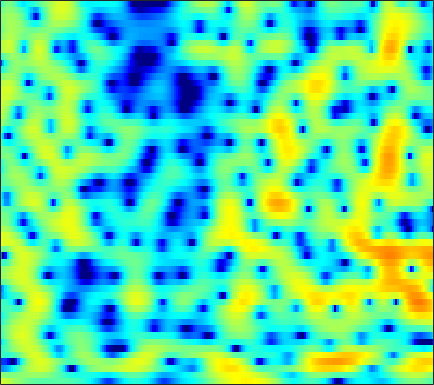

Data behind this chart, as committed beside it:
3.3147, 3.0554, 2.6957, 2.3196, 2.0374, 1.6396, 1.2455, 0.95263, 0.57188, 0.20197, -0.15176, -0.39023, -0.68742, -0.9579, -1.1268, -1.3119, -1.4468, -1.529, -1.5964, -1.6259, -1.637, -1.6183, -1.5839, -1.5551
0.3937, 0.2137, 0.04343, -0.04792, -0.06764, -0.0425, 0.0349, 0.1171, 0.2468, 0.3845, 0.5178, 0.6121, 0.7239, 0.8104, 0.8542, 0.8861, 0.8789, 0.8486, 0.7686, 0.644, 0.4694, 0.3031, 0.03658, -0.2849
-9.226, -9.289, -8.652, -7.637, -6.77, -5.574, -4.369, -3.48, -2.329, -1.266, -0.2964, 0.3638, 1.137, 1.785, 2.188, 2.616, 2.911, 3.049, 3.117, 3.058, 2.869, 2.641, 2.21, 1.632
-12.84, -12.75, -13.1, -14.55, -17.19, -26.63, -22.17, -14.51, -9.031, -5.495, -2.914, -1.412, 0.1719, 1.377, 2.086, 2.785, 3.248, 3.458, 3.56, 3.486, 3.263, 2.997, 2.545, 2.002
-2.982, -3.09, -3.125, -3.08, -2.996, -2.723, -2.258, -1.769, -0.9541, -0.03455, 0.8933, 1.539, 2.277, 2.862, 3.169, 3.407, 3.438, 3.321, 2.977, 2.393, 1.575, 0.7936, -0.4652, -2.003
-3.685, -3.009, -2.118, -1.276, -0.6887, 0.04217, 0.71, 1.166, 1.717, 2.184, 2.56, 2.779, 2.964, 3.023, 2.967, 2.763, 2.395, 2.015, 1.362, 0.5289, -0.4902, -1.396, -2.801, -4.447
-6.435, -4.622, -2.718, -1.199, -0.2681, 0.7571, 1.589, 2.087, 2.603, 2.956, 3.15, 3.187, 3.095, 2.841, 2.536, 1.977, 1.251, 0.6093, -0.3653, -1.421, -2.495, -3.244, -4.092, -4.68
-2.544, -1.695, -0.5898, 0.4236, 1.118, 1.915, 2.571, 2.958, 3.346, 3.568, 3.623, 3.545, 3.274, 2.798, 2.295, 1.405, 0.2241, -0.8884, -2.741, -5.146, -8.378, -11.62, -17.13, -16.7
-1.953, -1.298, -0.4352, 0.3862, 0.9478, 1.627, 2.202, 2.554, 2.903, 3.119, 3.182, 3.133, 2.917, 2.526, 2.112, 1.393, 0.4608, -0.3761, -1.679, -3.151, -4.698, -5.763, -6.791, -7.087
-3.92, -2.977, -1.843, -0.8595, -0.2162, 0.5277, 1.151, 1.549, 1.992, 2.317, 2.532, 2.622, 2.636, 2.521, 2.349, 2.011, 1.549, 1.129, 0.4833, -0.2359, -0.9881, -1.541, -2.236, -2.863
-5.061, -3.935, -2.724, -1.785, -1.214, -0.5812, -0.04803, 0.3178, 0.7863, 1.254, 1.706, 2.019, 2.385, 2.66, 2.781, 2.818, 2.701, 2.517, 2.131, 1.595, 0.9096, 0.3086, -0.6265, -1.706
-3.184, -2.749, -2.384, -2.244, -2.3, -2.549, -2.88, -3.051, -2.902, -2.151, -0.9167, 0.1055, 1.379, 2.441, 3.053, 3.626, 3.917, 3.95, 3.768, 3.332, 2.626, 1.918, 0.7214, -0.7708
-2.816, -2.83, -2.905, -3.248, -3.793, -5.147, -7.706, -11.22, -22.39, -12.54, -5.708, -2.64, 0.1616, 2.064, 3.086, 4.017, 4.543, 4.7, 4.63, 4.251, 3.584, 2.894, 1.72, 0.2305
-8.991, -7.825, -6.106, -4.741, -4.031, -3.47, -3.146, -2.934, -2.483, -1.657, -0.5148, 0.4232, 1.603, 2.581, 3.139, 3.641, 3.877, 3.882, 3.679, 3.25, 2.618, 2.017, 1.048, -0.1003
-10.46, -8.364, -5.682, -3.614, -2.395, -1.126, -0.1696, 0.4259, 1.115, 1.702, 2.219, 2.539, 2.86, 3.05, 3.091, 2.987, 2.7, 2.384, 1.832, 1.158, 0.4137, -0.1833, -0.9909, -1.794
-1.7, -1.322, -0.6493, 0.1108, 0.676, 1.386, 2.01, 2.398, 2.812, 3.105, 3.254, 3.274, 3.151, 2.84, 2.47, 1.789, 0.8742, 0.03641, -1.267, -2.709, -4.145, -5.06, -5.845, -6.128
0.705, 0.9611, 1.355, 1.788, 2.118, 2.54, 2.922, 3.159, 3.389, 3.496, 3.449, 3.298, 2.942, 2.355, 1.744, 0.6738, -0.7521, -2.124, -4.49, -7.746, -12.7, -19.08, -23.49, -14.77
0.3599, 0.545, 0.8639, 1.279, 1.64, 2.13, 2.587, 2.882, 3.183, 3.342, 3.343, 3.219, 2.886, 2.352, 1.803, 0.8627, -0.3311, -1.396, -3.039, -4.867, -6.694, -7.802, -8.54, -8.404
-2.633, -2.835, -2.521, -1.608, -0.7315, 0.4525, 1.49, 2.117, 2.749, 3.151, 3.337, 3.346, 3.178, 2.831, 2.467, 1.837, 1.077, 0.4374, -0.481, -1.425, -2.319, -2.917, -3.581, -4.076
-10.04, -19.54, -14.48, -6.516, -3.427, -0.7412, 1.019, 1.95, 2.784, 3.268, 3.473, 3.487, 3.348, 3.063, 2.776, 2.315, 1.773, 1.314, 0.6417, -0.111, -0.9341, -1.594, -2.484, -3.315
-0.3869, -0.8619, -0.7822, -0.0168, 0.7561, 1.723, 2.469, 2.846, 3.098, 3.09, 2.845, 2.543, 2.048, 1.521, 1.152, 0.7501, 0.4234, 0.193, -0.1638, -0.6886, -1.514, -2.394, -4.027, -6.364
3.783, 3.647, 3.522, 3.45, 3.393, 3.286, 3.053, 2.755, 2.179, 1.35, 0.219, -0.8581, -2.556, -4.38, -5.486, -5.862, -4.966, -4.003, -2.921, -2.289, -2.17, -2.437, -3.318, -4.8
3.506, 3.457, 3.284, 2.99, 2.676, 2.129, 1.416, 0.7703, -0.2689, -1.555, -3.132, -4.63, -7.279, -11.18, -15.36, -16.18, -10.54, -7.524, -4.801, -3.011, -1.854, -1.293, -0.831, -0.5543
1.535, 1.575, 1.409, 0.9887, 0.5182, -0.3459, -1.435, -2.373, -3.722, -5.05, -6.136, -6.709, -7.164, -7.277, -7.085, -6.416, -5.286, -4.283, -2.929, -1.701, -0.6633, -0.01327, 0.7097, 1.306
0.03696, 0.1254, -0.05198, -0.5643, -1.173, -2.329, -3.969, -5.614, -8.579, -12.6, -15.92, -14.29, -10.51, -7.664, -6.034, -4.309, -2.911, -2.015, -0.9921, -0.1237, 0.6057, 1.066, 1.606, 2.076
-0.3892, -0.4024, -0.615, -1.027, -1.482, -2.296, -3.442, -4.551, -6.354, -8.295, -9.288, -8.602, -6.582, -4.462, -3.124, -1.68, -0.5903, 0.02682, 0.6327, 1.014, 1.215, 1.288, 1.339, 1.42
-1.05, -1.431, -1.844, -2.045, -2.048, -1.928, -1.763, -1.649, -1.512, -1.316, -0.9983, -0.6343, -0.02288, 0.6589, 1.146, 1.674, 2.014, 2.113, 2.01, 1.596, 0.8461, 0.06168, -1.242, -2.551
-4.305, -6.294, -9.004, -9.288, -7.464, -4.723, -2.53, -1.266, 0.0261, 1.009, 1.79, 2.253, 2.761, 3.136, 3.329, 3.446, 3.368, 3.158, 2.621, 1.731, 0.3636, -1.111, -3.991, -8.837
-5.302, -7.272, -9.924, -10.07, -8.15, -5.255, -2.926, -1.558, -0.1321, 0.9154, 1.684, 2.112, 2.512, 2.735, 2.796, 2.752, 2.565, 2.329, 1.885, 1.284, 0.5269, -0.1291, -1.044, -1.824
-2.644, -2.945, -3.123, -2.954, -2.586, -1.878, -1.058, -0.4621, 0.2389, 0.7967, 1.174, 1.358, 1.453, 1.41, 1.294, 1.053, 0.7579, 0.5314, 0.2592, 0.04178, -0.1057, -0.1641, -0.1825, -0.1207
-1.558, -1.343, -1.011, -0.6335, -0.3249, 0.09649, 0.4868, 0.7339, 0.9783, 1.105, 1.09, 0.961, 0.6382, 0.1303, -0.3597, -1.14, -1.967, -2.509, -2.931, -2.838, -2.276, -1.679, -0.8255, -0.03518
-2.31, -1.56, -0.6719, 0.06808, 0.5076, 0.9503, 1.229, 1.343, 1.366, 1.23, 0.9451, 0.6059, -0.02991, -0.9635, -1.921, -3.687, -6.304, -9.148, -13.73, -11.85, -7.017, -4.395, -1.873, -0.1121
-4.58, -2.963, -1.394, -0.3343, 0.1878, 0.5866, 0.7087, 0.6497, 0.4174, 0.05104, -0.3771, -0.7091, -1.183, -1.75, -2.313, -3.336, -4.735, -5.92, -6.996, -6.244, -4.109, -2.425, -0.5196, 0.9206
-3.484, -2.288, -1.111, -0.4183, -0.1635, -0.1741, -0.5666, -1.111, -2.143, -3.338, -4.378, -4.711, -4.413, -3.562, -2.873, -2.08, -1.47, -1.068, -0.5228, 0.1141, 0.8372, 1.388, 2.049, 2.539
-0.6431, -0.3552, -0.1147, -0.06728, -0.2042, -0.6628, -1.542, -2.569, -4.662, -8.172, -15.5, -39.56, -11.98, -6.305, -3.76, -1.445, 0.161, 1.054, 1.978, 2.657, 3.141, 3.384, 3.528, 3.441
-0.5004, -0.7244, -1.037, -1.319, -1.538, -1.865, -2.3, -2.735, -3.467, -4.316, -4.931, -4.896, -4.027, -2.557, -1.39, 0.02575, 1.183, 1.866, 2.552, 3.012, 3.268, 3.329, 3.233, 2.917
-2.54, -3.461, -4.54, -5.165, -5.162, -4.659, -3.895, -3.322, -2.65, -2.065, -1.493, -1.057, -0.4111, 0.2842, 0.7977, 1.423, 1.924, 2.208, 2.442, 2.522, 2.465, 2.349, 2.124, 1.831
-4.423, -6.951, -12.31, -21.12, -15.36, -9.067, -5.622, -3.877, -2.18, -0.9009, 0.1003, 0.7241, 1.426, 1.983, 2.303, 2.576, 2.656, 2.579, 2.294, 1.807, 1.173, 0.6741, 0.1182, -0.1541
-1.618, -3.004, -4.841, -5.952, -5.824, -4.733, -3.325, -2.318, -1.109, -0.05378, 0.878, 1.508, 2.217, 2.752, 3.013, 3.142, 2.982, 2.629, 1.798, 0.4645, -1.506, -3.495, -6.629, -7.944
1.232, 0.5987, -0.2804, -1.12, -1.662, -2.243, -2.627, -2.741, -2.529, -1.887, -0.9123, -0.101, 0.9089, 1.72, 2.143, 2.439, 2.389, 2.095, 1.329, 0.06495, -1.808, -3.674, -6.492, -7.576
2.223, 1.665, 0.6905, -0.5512, -1.72, -3.724, -6.438, -9.026, -11.78, -9.622, -5.946, -3.78, -1.659, -0.1953, 0.5683, 1.209, 1.474, 1.474, 1.236, 0.7892, 0.2266, -0.1782, -0.5514, -0.5611
2.606, 2.141, 1.293, 0.1376, -0.9852, -2.897, -5.353, -7.434, -9.288, -8.165, -5.642, -3.953, -2.193, -0.9307, -0.262, 0.3122, 0.5937, 0.6498, 0.5657, 0.3655, 0.1464, 0.02363, -0.01579, 0.1405
2.81, 2.647, 2.263, 1.664, 1.102, 0.2559, -0.6124, -1.176, -1.683, -1.823, -1.629, -1.373, -0.9733, -0.6235, -0.4431, -0.3339, -0.4017, -0.5929, -1.019, -1.608, -2.257, -2.668, -2.889, -2.575
2.781, 2.996, 3.059, 2.905, 2.673, 2.237, 1.705, 1.276, 0.6964, 0.1579, -0.3179, -0.5958, -0.8672, -1.048, -1.142, -1.283, -1.563, -1.942, -2.803, -4.239, -6.57, -9.157, -13.3, -11.56
2.525, 2.957, 3.26, 3.312, 3.189, 2.818, 2.226, 1.631, 0.6503, -0.5382, -1.876, -2.86, -3.886, -4.222, -4.008, -3.446, -2.959, -2.798, -3.001, -3.763, -5.111, -6.4, -7.674, -6.879
1.913, 2.263, 2.57, 2.663, 2.581, 2.248, 1.611, 0.896, -0.4502, -2.407, -5.306, -8.588, -16.36, -17.53, -11.11, -6.636, -4.136, -2.965, -2.001, -1.507, -1.278, -1.172, -0.956, -0.5421
0.002897, 0.2991, 0.7085, 1.019, 1.147, 1.122, 0.8214, 0.3959, -0.4769, -1.714, -3.283, -4.562, -5.944, -6.073, -5.275, -3.761, -2.313, -1.422, -0.506, 0.1482, 0.594, 0.838, 1.085, 1.286
-4.665, -3.725, -2.36, -1.185, -0.5218, 0.05247, 0.3128, 0.326, 0.1545, -0.1643, -0.5243, -0.7692, -0.9497, -0.8879, -0.6879, -0.2687, 0.2242, 0.5846, 0.9939, 1.287, 1.451, 1.499, 1.469, 1.346
-12.56, -7.88, -4.336, -2.171, -1.105, -0.1866, 0.3069, 0.4732, 0.5306, 0.4987, 0.4612, 0.4855, 0.6244, 0.8698, 1.094, 1.428, 1.735, 1.905, 2.024, 1.987, 1.787, 1.532, 1.075, 0.5091
-2.956, -2.153, -0.9565, 0.03719, 0.5501, 0.9002, 0.8858, 0.6667, 0.1858, -0.3496, -0.6661, -0.5995, -0.09583, 0.6871, 1.313, 2.041, 2.56, 2.778, 2.804, 2.526, 1.923, 1.25, 0.08732, -1.296
1.696, 2.053, 2.477, 2.718, 2.715, 2.373, 1.544, 0.5186, -1.585, -4.825, -8.809, -8.899, -4.852, -1.43, 0.3772, 2.026, 3.008, 3.389, 3.459, 3.037, 2.082, 0.9723, -1.171, -4.331
1.525, 2.139, 2.694, 2.938, 2.901, 2.516, 1.681, 0.7242, -1.068, -3.384, -5.438, -5.512, -3.581, -1.276, 0.1325, 1.506, 2.369, 2.707, 2.789, 2.427, 1.614, 0.6797, -1.054, -3.387
-0.4197, 0.4639, 1.281, 1.748, 1.888, 1.825, 1.506, 1.131, 0.5239, -0.0925, -0.5145, -0.6327, -0.5018, -0.1392, 0.1987, 0.6245, 0.9656, 1.13, 1.202, 1.082, 0.7584, 0.3717, -0.3059, -1.115
-0.8386, -0.07933, 0.6853, 1.183, 1.391, 1.476, 1.381, 1.202, 0.8757, 0.4882, 0.08553, -0.2009, -0.5293, -0.78, -0.9079, -0.9639, -0.9002, -0.7703, -0.5393, -0.2749, -0.0589, 0.05011, 0.1075, 0.06473
-0.1821, 0.3339, 0.8801, 1.246, 1.402, 1.448, 1.316, 1.11, 0.7001, 0.1543, -0.5437, -1.149, -2.07, -3.061, -3.78, -4.492, -4.641, -4.292, -3.366, -2.248, -1.184, -0.4867, 0.267, 0.8271
0.1005, 0.4909, 0.8999, 1.154, 1.235, 1.187, 0.9435, 0.6485, 0.08693, -0.6724, -1.644, -2.561, -4.146, -6.375, -8.754, -13.58, -17.56, -13.25, -7.999, -4.611, -2.273, -0.9595, 0.3816, 1.365
-0.915, -0.4158, 0.1072, 0.4067, 0.4552, 0.2898, -0.1132, -0.5572, -1.273, -2.079, -2.915, -3.605, -4.643, -5.97, -7.164, -8.733, -9.106, -8.052, -5.737, -3.469, -1.584, -0.4398, 0.7903, 1.741
-2.997, -1.826, -0.7421, -0.2029, -0.1566, -0.5575, -1.443, -2.409, -3.898, -5.197, -5.75, -5.564, -4.95, -4.307, -3.885, -3.408, -2.864, -2.367, -1.587, -0.7772, 0.01647, 0.5649, 1.228, 1.83
